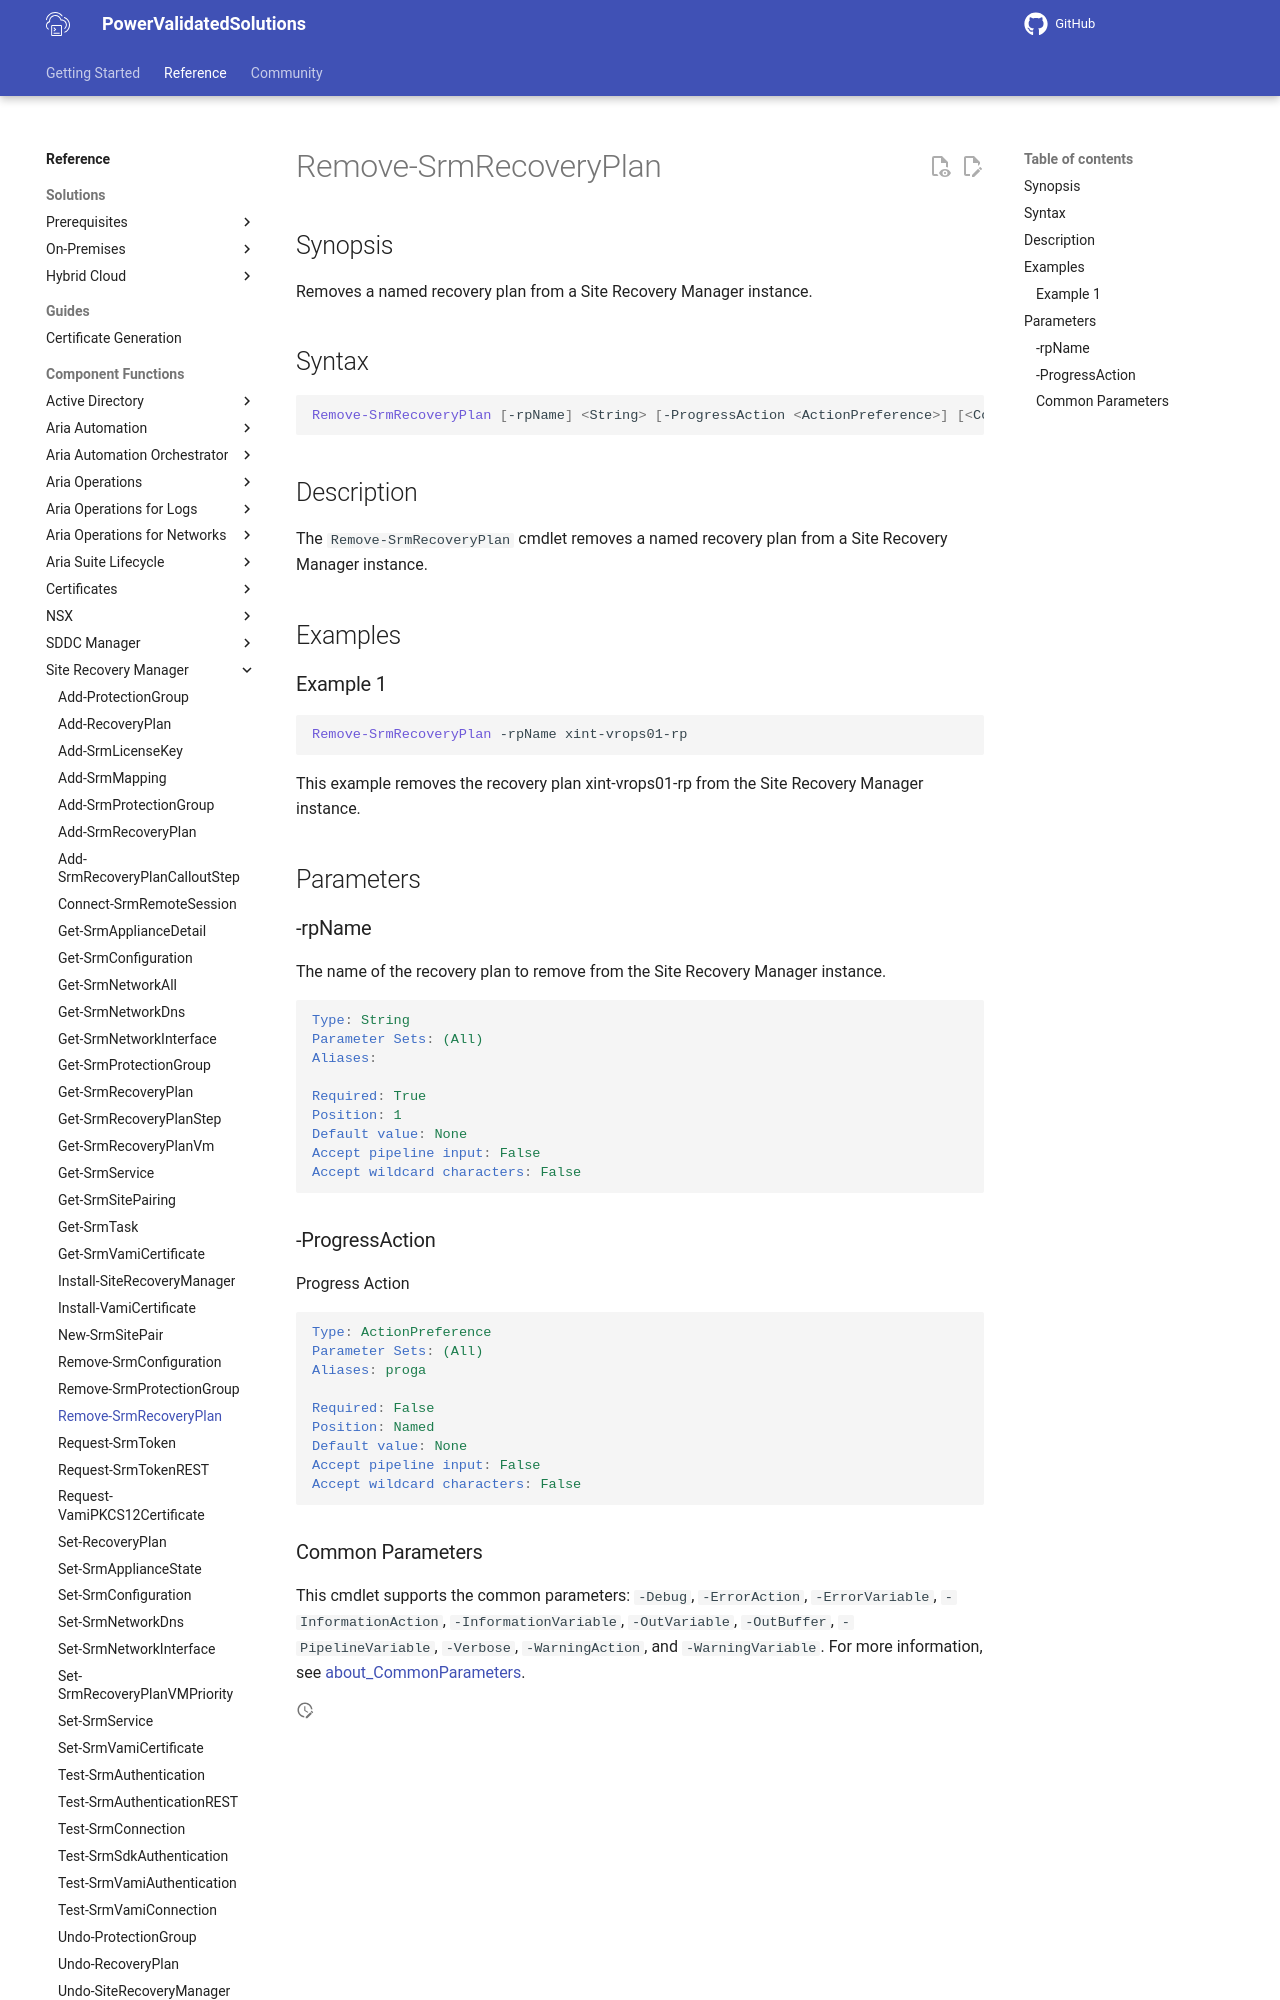

repository: vmware/power-validated-solutions-for-cloud-foundation · page: documentation/functions/site-recovery-manager/Remove-SrmRecoveryPlan/index.html · generator: mkdocs

# Remove-SrmRecoveryPlan

## Synopsis

Removes a named recovery plan from a Site Recovery Manager instance.

## Syntax

```powershell
Remove-SrmRecoveryPlan [-rpName] <String> [-ProgressAction <ActionPreference>] [<CommonParameters>]
```

## Description

The `Remove-SrmRecoveryPlan` cmdlet removes a named recovery plan from a Site Recovery Manager instance.

## Examples

### Example 1

```powershell
Remove-SrmRecoveryPlan -rpName xint-vrops01-rp
```

This example removes the recovery plan xint-vrops01-rp from the Site Recovery Manager instance.

## Parameters

### -rpName

The name of the recovery plan to remove from the Site Recovery Manager instance.

```yaml
Type: String
Parameter Sets: (All)
Aliases:

Required: True
Position: 1
Default value: None
Accept pipeline input: False
Accept wildcard characters: False
```

### -ProgressAction

Progress Action

```yaml
Type: ActionPreference
Parameter Sets: (All)
Aliases: proga

Required: False
Position: Named
Default value: None
Accept pipeline input: False
Accept wildcard characters: False
```
